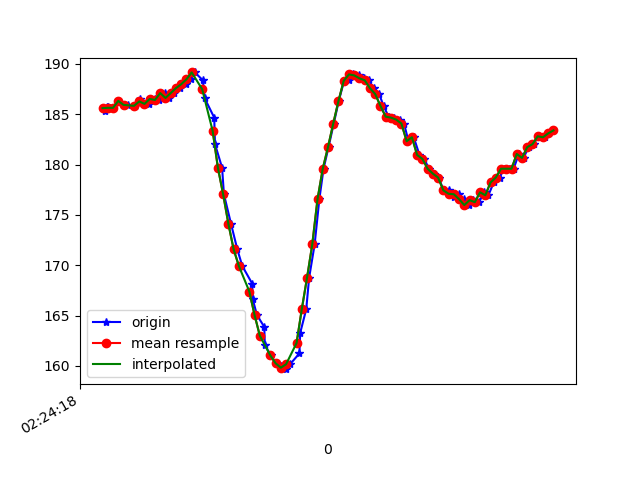

The file beside this chart, header and first rows:
1617848658969, 544302556370915, 185.35156, -263.76953, -79.78516
1617848658976, 544302575599336, 185.7, -264.4, -80.08
1617848658979, 544302596262259, 185.7, -264.2, -80.86
1617848658987, 544302613689923, 185.6, -264.9, -80.08
1617848659000, 544302632796260, 185.6, -264.6, -79.39
1617848659020, 544302651841553, 186.3, -264, -80.08
1617848659041, 544302670856325, 185.9, -263.4, -79.49
1617848659057, 544302689901619, 185.9, -263.3, -79.39
1617848659084, 544302711358096, 185.8, -263.1, -79.1
1617848659103, 544302728450026, 186.5, -262.6, -78.12
1617848659117, 544302747373234, 186, -262.2, -78.42
1617848659137, 544302766571134, 186, -261.8, -78.42
1617848659159, 544302785646949, 186.5, -261.7, -78.52
1617848659174, 544302804539636, 186.4, -261.9, -78.52
1617848659197, 544302823554409, 187.1, -261.8, -79.2
1617848659212, 544302842599702, 186.6, -261.6, -79.49
1617848659233, 544302861736560, 187.1, -261.9, -79.39
1617848659254, 544302880720811, 187.6, -261.5, -79.1
1617848659278, 544302899918711, 188, -260.6, -78.71
1617848659296, 544302919116611, 188.5, -257.3, -77.73
1617848659312, 544302938375554, 189.2, -253.4, -76.66
1617848659343, 544302957481890, 188.4, -248.6, -75.39
1617848659349, 544302976832397, 186.6, -244, -71.78
1617848659386, 544302996030297, 184.7, -238.8, -67.29
1617848659389, 544303014892463, 182, -232.1, -61.04
1617848659416, 544303034334533, 179.7, -226.8, -52.73
1617848659423, 544303053898689, 177.1, -224.1, -44.34
1617848659450, 544303073401802, 174.1, -222.8, -35.64
1617848659474, 544303092019798, 171.6, -223.3, -29.69
1617848659493, 544303111095612, 169.9, -224.2, -26.27
1617848659531, 544303130415598, 168.2, -225.5, -25.88
1617848659533, 544303149460891, 166.6, -226.1, -24.22
1617848659549, 544303168780877, 165, -226.6, -22.07
1617848659577, 544303188009298, 163.9, -227.1, -20.9
1617848659579, 544303207115634, 162.1, -228.6, -21.68
1617848659601, 544303226252492, 161, -228.6, -21.68
1617848659622, 544303245297786, 160.3, -228.8, -22.17
1617848659641, 544303264587250, 160, -228.5, -24.8
1617848659659, 544303283937756, 159.7, -228.3, -26.46
1617848659675, 544303303257742, 160.2, -227.5, -29.1
1617848659711, 544303322211471, 161.2, -227.1, -30.08
1617848659714, 544303341256765, 163.3, -226.2, -32.81
1617848659737, 544303360393622, 165.6, -225.1, -33.79
1617848659748, 544303379652565, 168.8, -224.5, -35.35
1617848659769, 544303398728380, 172.1, -223.7, -37.79
1617848659787, 544303417682110, 176.6, -222.9, -40.23
1617848659803, 544303436727403, 179.6, -223, -43.16
1617848659822, 544303455833740, 181.7, -223.4, -44.24
1617848659842, 544303474909555, 184.1, -223.5, -47.56
1617848659861, 544303494015891, 186.3, -224.7, -49.22
1617848659881, 544303513153299, 188.3, -224.1, -50.0
1617848659899, 544303532137550, 188.4, -225.6, -52.05
1617848659917, 544303551152322, 189, -226.8, -54.69
1617848659937, 544303570228137, 188.9, -229.3, -59.28
1617848659956, 544303589273431, 188.6, -232.8, -62.79
1617848659975, 544303608318725, 188.4, -237.2, -68.07
1617848659994, 544303627333497, 187.6, -241.7, -70.8
1617848660015, 544303646317748, 187, -245.5, -74.02
1617848660032, 544303665546169, 185.8, -248.9, -75.59
1617848660051, 544303684499899, 184.8, -253.8, -78.03
1617848660070, 544303703545193, 184.7, -258.8, -80.18
... 32 more rows
